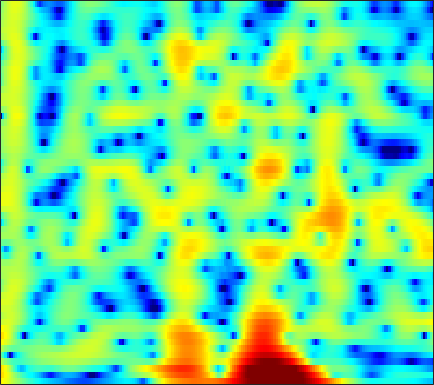

The table this chart was drawn from, first rows:
6.7385, 6.2098, 5.4675, 4.6843, 4.0787, 3.2401, 2.3848, 1.7346, 0.85506, -0.020923, -0.88667, -1.5252, -2.3536, -3.1555, -3.7529, -4.5246, -5.2647, -5.7974, -6.4709, -7.0985, -7.6821, -8.0887, -8.5872, -9.054
8.285, 7.49, 6.347, 5.114, 4.136, 2.771, 1.361, 0.2964, -1.087, -2.373, -3.511, -4.249, -5.092, -5.83, -6.364, -7.122, -8, -8.783, -10.05, -11.63, -13.59, -15.25, -17.26, -17.74
7.984, 6.977, 5.475, 3.769, 2.327, 0.1391, -2.416, -4.588, -7.635, -9.706, -9.268, -7.979, -6.242, -4.897, -4.159, -3.499, -3.148, -3.041, -3.066, -3.235, -3.454, -3.583, -3.645, -3.541
2.602, 1.595, 0.2625, -0.978, -1.792, -2.656, -3.22, -3.442, -3.5, -3.34, -3.018, -2.712, -2.259, -1.781, -1.431, -0.9916, -0.6009, -0.3403, -0.03676, 0.2121, 0.4334, 0.5976, 0.8144, 1.029
-1.311, -3.485, -7.346, -13.56, -23.84, -17.87, -10.97, -8.252, -5.861, -4.199, -2.957, -2.21, -1.394, -0.7257, -0.2984, 0.1824, 0.5863, 0.8518, 1.158, 1.404, 1.605, 1.739, 1.905, 2.063
2.797, 1.871, 0.6874, -0.3309, -0.9153, -1.411, -1.617, -1.629, -1.525, -1.351, -1.136, -0.9572, -0.7036, -0.4494, -0.2621, -0.05324, 0.1168, 0.2261, 0.3348, 0.3814, 0.3625, 0.3089, 0.2023, 0.0762
6.508, 5.813, 4.84, 3.814, 3.018, 1.93, 0.8218, -0.0003515, -1.051, -1.986, -2.68, -2.967, -3.015, -2.764, -2.441, -1.98, -1.595, -1.396, -1.273, -1.339, -1.625, -2.005, -2.757, -3.835
7.871, 7.208, 6.201, 5.015, 3.98, 2.353, 0.3545, -1.478, -4.618, -9.221, -18.16, -27.41, -13.26, -8.613, -6.609, -4.829, -3.67, -3.11, -2.684, -2.552, -2.677, -2.963, -3.631, -4.662
6.301, 5.974, 5.424, 4.71, 4.045, 2.964, 1.657, 0.549, -1.017, -2.554, -3.865, -4.571, -5.139, -5.367, -5.474, -5.624, -5.714, -5.711, -5.561, -5.233, -4.797, -4.453, -4.04, -3.727
3.217, 3.797, 4.24, 4.355, 4.248, 3.883, 3.285, 2.707, 1.806, 0.7675, -0.3846, -1.333, -2.753, -4.399, -5.896, -8.524, -12.29, -16.31, -19.55, -14.09, -9.81, -7.6, -5.432, -3.864
1.907, 2.727, 3.441, 3.789, 3.848, 3.707, 3.336, 2.911, 2.166, 1.242, 0.1638, -0.7401, -2.096, -3.557, -4.713, -6.343, -7.873, -8.706, -9.081, -8.499, -7.29, -6.242, -4.859, -3.605
3.508, 3.696, 3.862, 3.881, 3.781, 3.492, 3.024, 2.552, 1.756, 0.7869, -0.3465, -1.287, -2.64, -4.022, -4.992, -6.125, -6.983, -7.361, -7.444, -7.086, -6.43, -5.804, -4.879, -3.936
4.336, 4.397, 4.428, 4.368, 4.234, 3.901, 3.377, 2.854, 1.962, 0.8167, -0.6205, -1.896, -3.917, -6.404, -8.562, -11.8, -14.68, -15.14, -13.34, -11.03, -9.064, -7.813, -6.375, -5.136
3.265, 3.654, 4.077, 4.345, 4.429, 4.352, 4.035, 3.634, 2.871, 1.822, 0.4712, -0.7585, -2.735, -5.186, -7.308, -10.34, -12.88, -13.53, -12.7, -11.36, -10.19, -9.409, -8.376, -7.264
0.03283, 1.413, 2.776, 3.684, 4.12, 4.434, 4.459, 4.292, 3.844, 3.162, 2.257, 1.427, 0.1825, -1.253, -2.411, -3.945, -5.457, -6.591, -8.144, -9.971, -12.27, -14.4, -16.63, -14.9
-0.3407, 0.8581, 2.118, 3.037, 3.515, 3.903, 4.046, 4.01, 3.779, 3.351, 2.744, 2.181, 1.316, 0.3414, -0.4861, -1.692, -2.993, -4.062, -5.656, -7.462, -9.501, -11.03, -12.36, -11.83
1.349, 1.766, 2.275, 2.699, 2.954, 3.169, 3.236, 3.198, 3.02, 2.692, 2.232, 1.808, 1.131, 0.399, -0.2031, -1.065, -1.947, -2.6, -3.436, -4.202, -4.852, -5.217, -5.514, -5.563
1.884, 2.01, 2.194, 2.357, 2.471, 2.598, 2.647, 2.616, 2.467, 2.191, 1.781, 1.378, 0.6937, -0.07687, -0.674, -1.474, -2.209, -2.655, -3.075, -3.297, -3.336, -3.275, -3.135, -2.964
1.179, 1.082, 1.084, 1.253, 1.449, 1.779, 2.103, 2.268, 2.344, 2.217, 1.82, 1.353, 0.4901, -0.7516, -1.857, -3.519, -5.186, -6.057, -6.187, -5.227, -3.874, -2.918, -1.833, -1.019
-2.333, -3.466, -4.496, -3.944, -2.719, -0.9298, 0.5571, 1.389, 2.109, 2.367, 2.207, 1.821, 0.9843, -0.4342, -1.966, -4.817, -9.343, -14.41, -13.46, -7.464, -3.799, -1.964, -0.225, 0.9483
-5.12, -7.686, -11.81, -9.948, -6.578, -3.088, -0.848, 0.2912, 1.262, 1.72, 1.831, 1.646, 1.164, 0.5503, -0.05931, -0.8849, -1.538, -1.786, -1.654, -1.011, -0.1551, 0.5016, 1.247, 1.793
-0.8578, -1.054, -1.227, -0.9637, -0.5929, -0.005164, 0.5753, 0.9031, 1.088, 1.061, 0.8102, 0.4977, -0.0528, -0.4359, -0.6076, -0.6803, -0.506, -0.2553, 0.1992, 0.7218, 1.176, 1.463, 1.693, 1.705
1.442, 1.5, 1.615, 1.717, 1.84, 1.908, 1.833, 1.631, 1.102, 0.2327, -1.097, -2.252, -4.143, -5.902, -6.25, -5.23, -3.446, -2.149, -0.6948, 0.3918, 1.182, 1.577, 1.846, 1.788
0.215, 0.4831, 1.101, 1.691, 2.022, 2.31, 2.278, 2.025, 1.38, 0.2139, -1.511, -3.288, -6.552, -11.34, -12.72, -8.977, -5.197, -3.194, -1.284, 0.02066, 0.914, 1.345, 1.667, 1.729
-8.319, -4.879, -1.693, 0.4255, 1.427, 2.264, 2.629, 2.638, 2.34, 1.731, 0.8457, 0.01807, -0.8758, -1.708, -1.986, -1.983, -1.602, -1.177, -0.5919, -0.05285, 0.3493, 0.5395, 0.6691, 0.6849
-2.383, -1.293, 0.3982, 1.71, 2.475, 3.101, 3.377, 3.373, 3.097, 2.619, 1.959, 1.334, 0.5309, -0.2331, -0.785, -1.294, -1.654, -1.815, -1.907, -1.907, -1.885, -1.866, -1.887, -1.979
3.381, 3.507, 3.774, 4.029, 4.149, 4.19, 4.015, 3.733, 3.157, 2.323, 1.299, 0.4133, -1.07, -2.557, -3.724, -5.121, -6.097, -6.506, -6.657, -6.62, -6.539, -6.509, -6.551, -6.702
4.968, 5.066, 5.108, 5.107, 5.002, 4.737, 4.278, 3.792, 2.927, 1.752, 0.2189, -1.142, -3.488, -6.506, -9.441, -14.83, -20.08, -18.1, -14.5, -12.64, -12, -12.15, -12.89, -13.91
4.694, 4.954, 5.152, 5.197, 5.117, 4.833, 4.349, 3.84, 2.947, 1.802, 0.278, -0.9856, -3.095, -5.62, -7.765, -10.7, -12.74, -13.15, -12.87, -12.71, -13.24, -14.3, -16.68, -20.68
3.6, 4.077, 4.558, 4.762, 4.794, 4.631, 4.261, 3.836, 3.099, 2.179, 1.076, 0.1144, -1.177, -2.599, -3.593, -4.938, -6.103, -6.853, -7.783, -8.766, -9.904, -10.88, -12.51, -14.12
2.72, 3.32, 3.896, 4.271, 4.379, 4.338, 4.046, 3.684, 3.014, 2.161, 1.273, 0.4703, -0.4241, -1.301, -1.876, -2.53, -3.141, -3.589, -4.222, -4.957, -5.81, -6.6, -7.862, -9.396
1.817, 2.492, 3.264, 3.892, 4.168, 4.259, 3.995, 3.57, 2.665, 1.437, -0.01483, -1.055, -2.318, -2.812, -2.801, -2.383, -1.922, -1.676, -1.527, -1.597, -1.946, -2.37, -3.083, -4.138
-2.687, -0.7424, 1.413, 2.862, 3.567, 3.974, 3.829, 3.343, 2.141, 0.1914, -2.904, -6.328, -15.59, -14.62, -8.428, -4.311, -2.013, -0.89, 0.06335, 0.589, 0.7834, 0.7926, 0.6172, 0.2557
-5.217, -2.766, -0.3309, 1.303, 2.098, 2.655, 2.705, 2.401, 1.643, 0.3945, -1.304, -2.541, -4.019, -4.352, -3.871, -2.845, -1.823, -1.202, -0.5572, -0.1061, 0.2195, 0.4037, 0.5259, 0.6201
-0.775, -0.1586, 0.7062, 1.493, 1.919, 2.282, 2.356, 2.239, 1.848, 1.261, 0.5078, -0.02873, -0.783, -1.346, -1.712, -2.058, -2.3, -2.452, -2.576, -2.571, -2.411, -2.21, -1.798, -1.323
0.6261, 1.149, 1.841, 2.376, 2.693, 2.943, 2.996, 2.913, 2.599, 2.123, 1.527, 0.9119, 0.08533, -0.9123, -1.734, -2.933, -4.275, -5.315, -6.649, -7.567, -7.649, -7.101, -5.817, -4.412
0.6834, 1.528, 2.383, 3.014, 3.35, 3.607, 3.66, 3.553, 3.25, 2.722, 2.005, 1.298, 0.2105, -1.161, -2.33, -4.245, -6.63, -8.916, -13.23, -21.58, -24.76, -16.27, -11.01, -7.717
0.982, 1.784, 2.609, 3.25, 3.577, 3.849, 3.904, 3.796, 3.467, 2.893, 2.037, 1.307, 0.02249, -1.447, -2.704, -4.568, -6.619, -8.233, -10.3, -11.86, -12.22, -11.55, -9.982, -8.258
1.602, 2.014, 2.671, 3.266, 3.656, 4.022, 4.165, 4.117, 3.781, 3.177, 2.263, 1.407, -0.01529, -1.666, -3.079, -5.018, -6.978, -8.318, -9.769, -10.72, -11.07, -10.94, -10.44, -9.507
-0.1279, 0.2489, 1.441, 2.726, 3.599, 4.447, 4.916, 5.021, 4.793, 4.187, 3.201, 2.185, 0.468, -1.684, -3.644, -6.666, -10.06, -12.67, -15.09, -15.62, -15.26, -15.02, -15.03, -14.61
-33.38, -8.471, -1.676, 1.789, 3.414, 4.825, 5.582, 5.787, 5.683, 5.086, 4.106, 3.017, 1.196, -1.16, -3.398, -7.09, -12.08, -17.05, -22.81, -20.03, -18.21, -18.41, -20.51, -27.05
0.4843, 0.7163, 1.734, 2.924, 3.703, 4.475, 4.893, 4.965, 4.755, 4.187, 3.257, 2.3, 0.7727, -1.158, -2.807, -5.258, -7.796, -9.663, -11.8, -13.5, -14.78, -15.6, -16.38, -16.79
3.229, 3.283, 3.47, 3.757, 3.98, 4.178, 4.22, 4.126, 3.766, 3.193, 2.327, 1.552, 0.2705, -1.238, -2.464, -4.283, -6.205, -7.678, -9.69, -11.79, -13.97, -15.67, -17.82, -19.17
3.071, 3.257, 3.546, 3.839, 4.009, 4.138, 4.111, 3.967, 3.603, 3.021, 2.232, 1.545, 0.399, -0.8752, -1.933, -3.451, -5.113, -6.432, -8.343, -10.47, -12.95, -15.32, -19.44, -25.45
1.095, 1.803, 2.726, 3.455, 3.859, 4.207, 4.311, 4.218, 3.908, 3.328, 2.557, 1.803, 0.6937, -0.5544, -1.562, -2.92, -4.279, -5.305, -6.671, -8.032, -9.426, -10.35, -11.49, -12.04
-2.077, -0.1268, 1.776, 3.132, 3.867, 4.488, 4.753, 4.733, 4.399, 3.755, 2.8, 1.85, 0.4353, -1.163, -2.398, -3.895, -5.091, -5.74, -6.348, -6.804, -7.237, -7.545, -7.912, -8.105
-1.65, 0.06722, 1.951, 3.428, 4.241, 4.969, 5.3, 5.294, 4.91, 4.133, 2.861, 1.625, -0.5789, -3.492, -6.188, -10.08, -11.76, -10.7, -8.852, -7.671, -7.096, -7.073, -7.269, -7.825
-0.8958, 0.4292, 2.047, 3.372, 4.16, 4.929, 5.323, 5.357, 5.071, 4.344, 3.138, 1.937, -0.2465, -3.187, -5.902, -9.965, -11.64, -10.43, -8.511, -7.373, -7.04, -7.21, -8.018, -9.51
-2.563, -1.007, 0.7834, 2.263, 3.184, 4.11, 4.685, 4.865, 4.82, 4.365, 3.569, 2.806, 1.494, 0.01383, -1.115, -2.501, -3.56, -4.13, -4.698, -5.235, -6.004, -6.708, -8.105, -9.905
-5.136, -3.317, -0.9968, 0.9846, 2.192, 3.406, 4.193, 4.532, 4.631, 4.399, 3.899, 3.346, 2.425, 1.399, 0.6058, -0.4537, -1.43, -2.111, -2.994, -3.921, -4.967, -5.871, -7.309, -9.026
-9.64, -5.444, -1.663, 0.9066, 2.308, 3.653, 4.48, 4.806, 4.862, 4.586, 3.981, 3.307, 2.275, 1.101, 0.2129, -0.8981, -1.842, -2.425, -3.089, -3.747, -4.491, -5.206, -6.423, -7.971
-2.332, -0.8499, 1.068, 2.682, 3.635, 4.533, 5.025, 5.119, 4.922, 4.307, 3.257, 2.197, 0.4364, -1.72, -3.514, -5.612, -6.646, -6.56, -5.927, -5.355, -5.129, -5.217, -5.664, -6.486
1.907, 2.443, 3.219, 3.936, 4.364, 4.734, 4.824, 4.685, 4.202, 3.306, 1.962, 0.6417, -1.753, -5.115, -8.732, -16.89, -20.66, -13.79, -9.568, -7.466, -6.403, -6.008, -5.846, -6.031
2.547, 3.006, 3.566, 4.017, 4.256, 4.414, 4.344, 4.131, 3.585, 2.746, 1.609, 0.5534, -1.149, -3.079, -4.561, -6.252, -7.221, -7.388, -7.161, -6.838, -6.609, -6.559, -6.631, -6.792
1.841, 2.492, 3.216, 3.762, 4.047, 4.241, 4.215, 4.042, 3.603, 2.947, 2.075, 1.28, 0.1096, -1.137, -2.07, -3.239, -4.244, -4.885, -5.616, -6.247, -6.844, -7.316, -7.993, -8.671
0.8341, 1.795, 2.832, 3.603, 4.013, 4.338, 4.417, 4.312, 3.975, 3.404, 2.61, 1.881, 0.7893, -0.4275, -1.377, -2.67, -3.913, -4.798, -5.899, -6.922, -7.959, -8.795, -10.05, -11.67
0.3995, 1.489, 2.682, 3.602, 4.111, 4.558, 4.731, 4.683, 4.38, 3.789, 2.929, 2.115, 0.7986, -0.7602, -2.066, -3.915, -5.756, -6.992, -8.307, -9.237, -9.98, -10.59, -11.64, -13.23
0.1019, 1.161, 2.445, 3.518, 4.152, 4.744, 5.032, 5.044, 4.767, 4.165, 3.219, 2.277, 0.6435, -1.452, -3.406, -6.619, -10.75, -14.26, -16.57, -14.71, -12.85, -12.07, -11.82, -12.13
